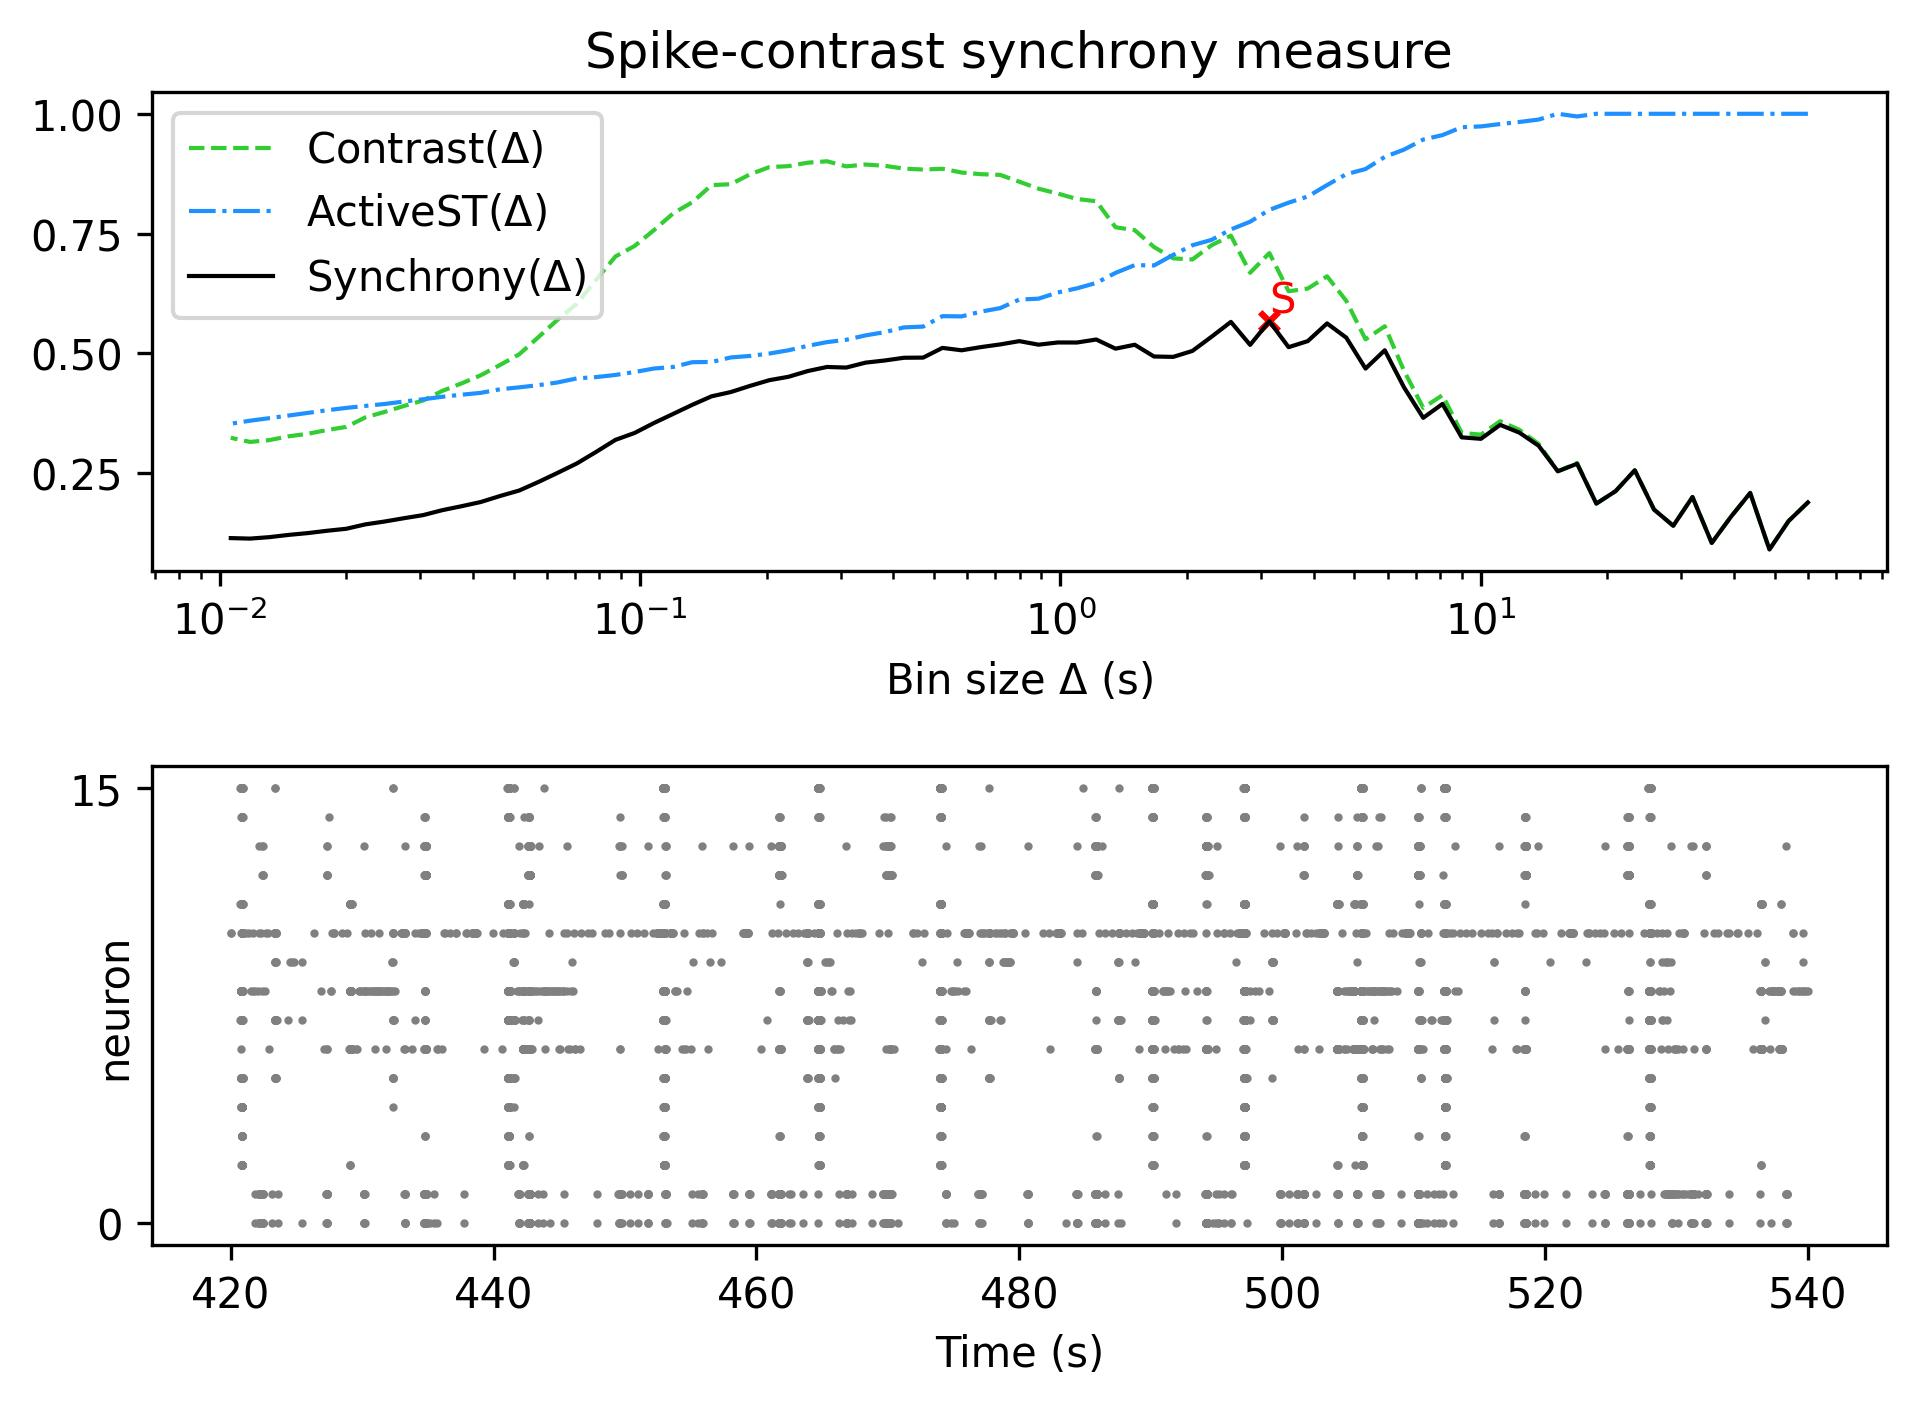

The file beside this chart, header and first rows:
, Spike-contrast (60.0 s), Spike-contrast (54.0 s), Spike-contrast (48.6 s), Spike-contrast (43.74 s), Spike-contrast (39.366 s), Spike-contrast (35.429 s), Spike-contrast (31.886 s), Spike-contrast (28.698 s), Spike-contrast (25.828 s), Spike-contrast (23.245 s), Spike-contrast (20.921 s), Spike-contrast (18.829 s), Spike-contrast (16.946 s), Spike-contrast (15.251 s), Spike-contrast (13.726 s), Spike-contrast (12.353 s), Spike-contrast (11.118 s), Spike-contrast (10.006 s), Spike-contrast (9.006 s), Spike-contrast (8.105 s), Spike-contrast (7.295 s), Spike-contrast (6.565 s), Spike-contrast (5.909 s)
0, 0.1887, 0.15, 0.09046, 0.2085, 0.1588, 0.1041, 0.2, 0.14, 0.1738, 0.2558, 0.2122, 0.1862, 0.2695, 0.2537, 0.307, 0.3344, 0.3506, 0.3215, 0.3245, 0.3942, 0.3653, 0.429, 0.5064
